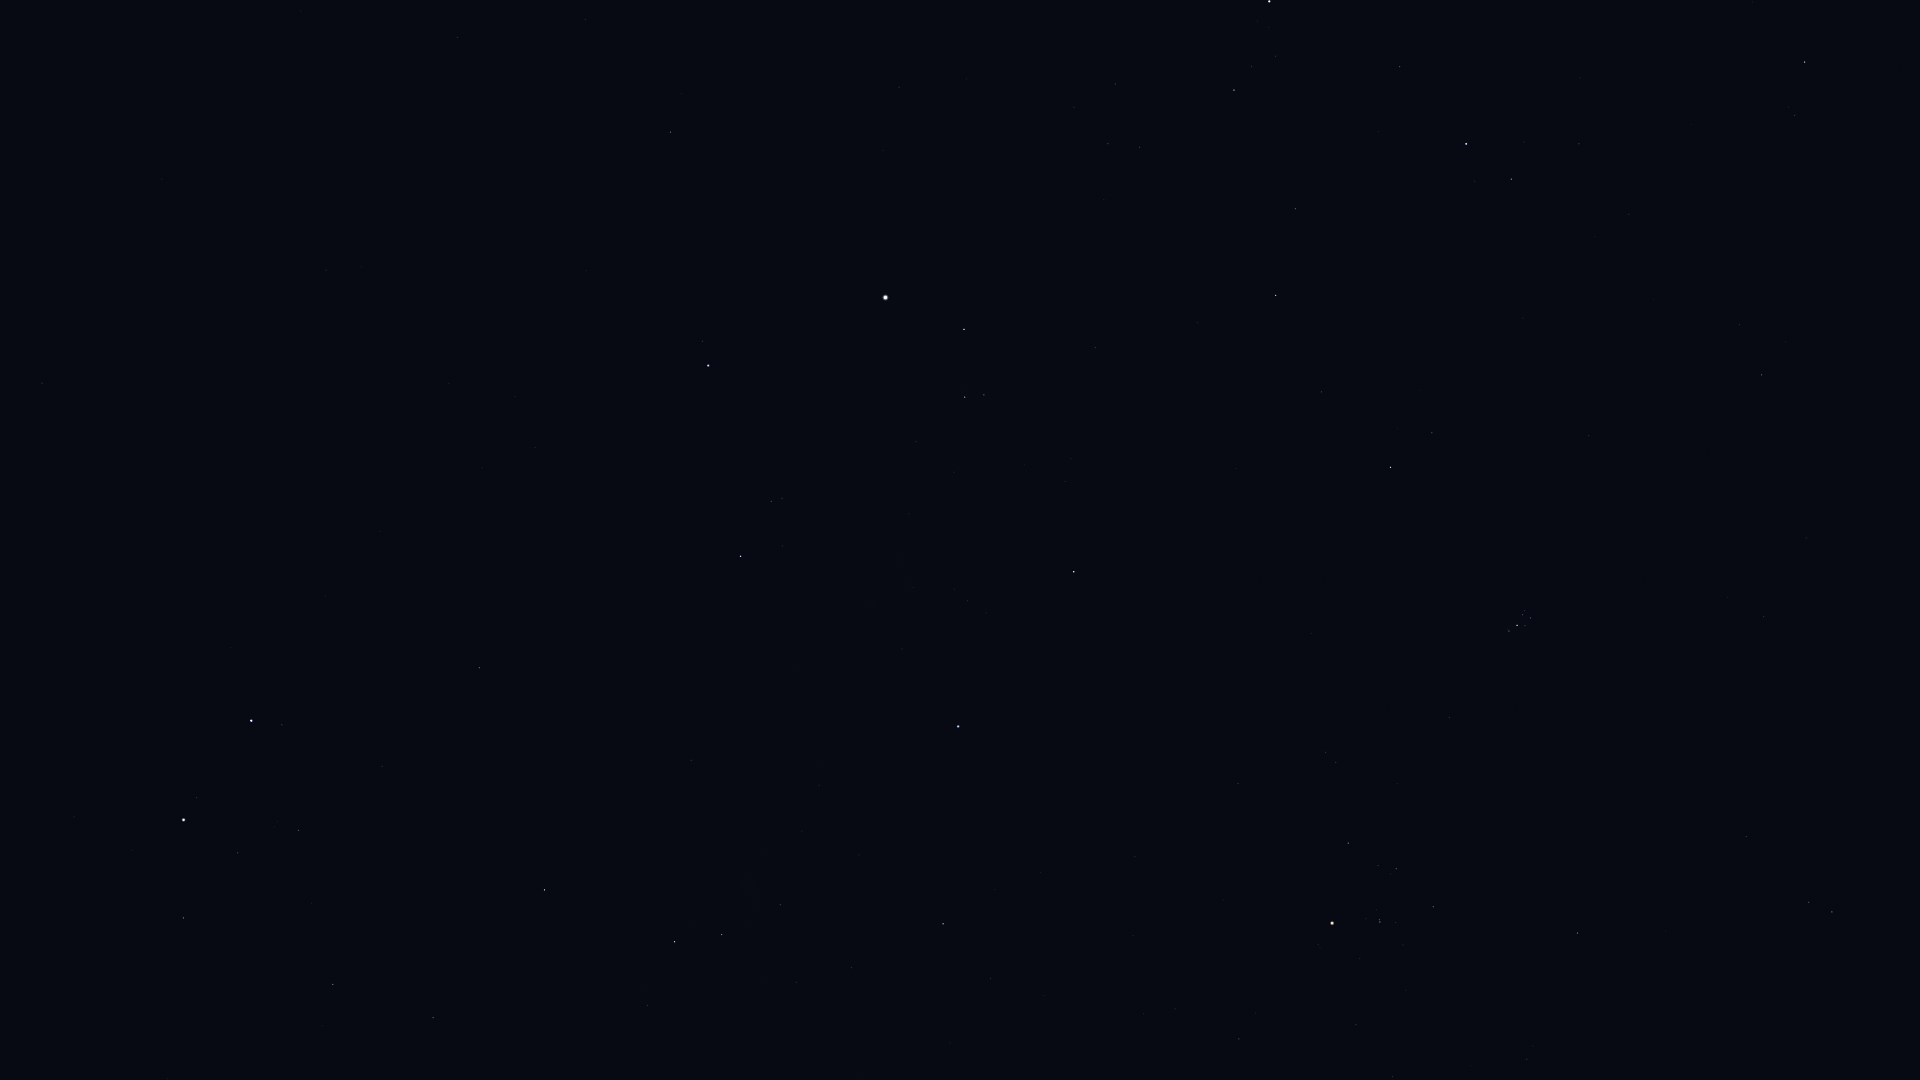

Source data for this figure (header and first rows):
Star_ID, Name, X, Y
10670, HIP 10670, 1795, 115
12191, Buna, 1566, 23
13061, Lilii Borea, 1740, 325
13209, Bharani, 1762, 375
13254, HIP 13254, 1579, 144
14576, Algol, 1466, 144
14668, Misam, 1400, 67
14838, Botein, 1764, 617
15863, Mirfak, 1269, 1
15900, HIP 15900, 1832, 912
17358, HIP 17358, 1234, 90
18246, Atik, 1432, 433
17489, Celaeno, 1529, 614
17499, Electra, 1531, 618
17531, Taygeta, 1525, 611
17573, Maia, 1523, 615
17579, Asterope, 1520, 611
17608, Merope, 1525, 626
17702, Alcyone, 1517, 625
17851, Pleione, 1508, 629
18532, HIP 18532, 1276, 295
18614, Menkib, 1322, 392
18724, HIP 18724, 1578, 933
20205, Prima Hyadum, 1433, 907
20455, Secunda Hyadum, 1396, 869
20648, HIP 20648, 1378, 866
20889, Ain, 1348, 843
20894, Chamukuy, 1380, 922
21421, Aldebaran, 1332, 923
21881, HIP 21881, 1238, 783
23015, Hassaleh, 1074, 572
23416, Almaaz, 964, 329
23453, Saclateni, 984, 395
23767, Haedus, 965, 397
24608, Capella, 886, 297
25428, Elnath, 958, 726
26451, Tianguan, 943, 924
27913, HIP 27913, 852, 968
28360, Menkalinan, 708, 366
28380, Mahasim, 741, 556
28716, HIP 28716, 797, 982
28734, HIP 28734, 780, 905
29655, HIP 29655, 722, 935
30060, HIP 30060, 585, 19
30343, HIP 30343, 675, 942
30860, Lucilinburhuc, 593, 532
30883, HIP 30883, 648, 1005
32246, HIP 32246, 545, 890
32916, Nervia, 479, 491
33018, HIP 33018, 479, 668
33449, HIP 33449, 458, 37
34088, HIP 34088, 433, 1018
34693, HIP 34693, 382, 766
35550, HIP 35550, 333, 984
36046, HIP 36046, 299, 830
36145, HIP 36145, 326, 270
36850, Castor, 251, 721
36962, HIP 36962, 238, 853
37740, HIP 37740, 184, 918
37826, Pollux, 184, 820
... 1 more rows
